Labelled photos from "augmented", an image-classification folder in Medora140/lung-cancer-detection. The possible labels are: adenocarcinoma left.lower.lobe T2 N0 M0 ib, large.cell.carcinoma left.hilum T2 N2 M0 II ia, normal, squamous.cell.carcinoma left.hilum T1 N2 M0 II ia.

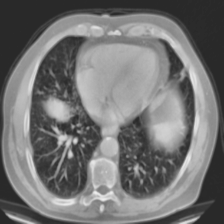
Label: adenocarcinoma left.lower.lobe T2 N0 M0 ib

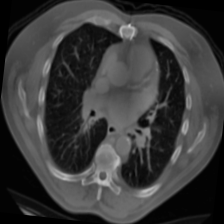
Label: squamous.cell.carcinoma left.hilum T1 N2 M0 II ia

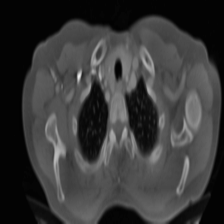
Label: large.cell.carcinoma left.hilum T2 N2 M0 II ia

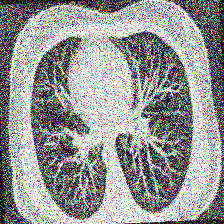
Label: normal

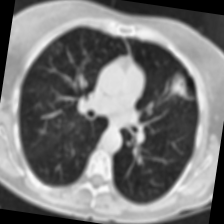
Label: adenocarcinoma left.lower.lobe T2 N0 M0 ib

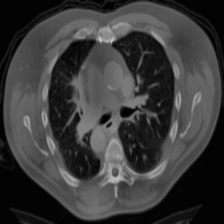
Label: squamous.cell.carcinoma left.hilum T1 N2 M0 II ia
